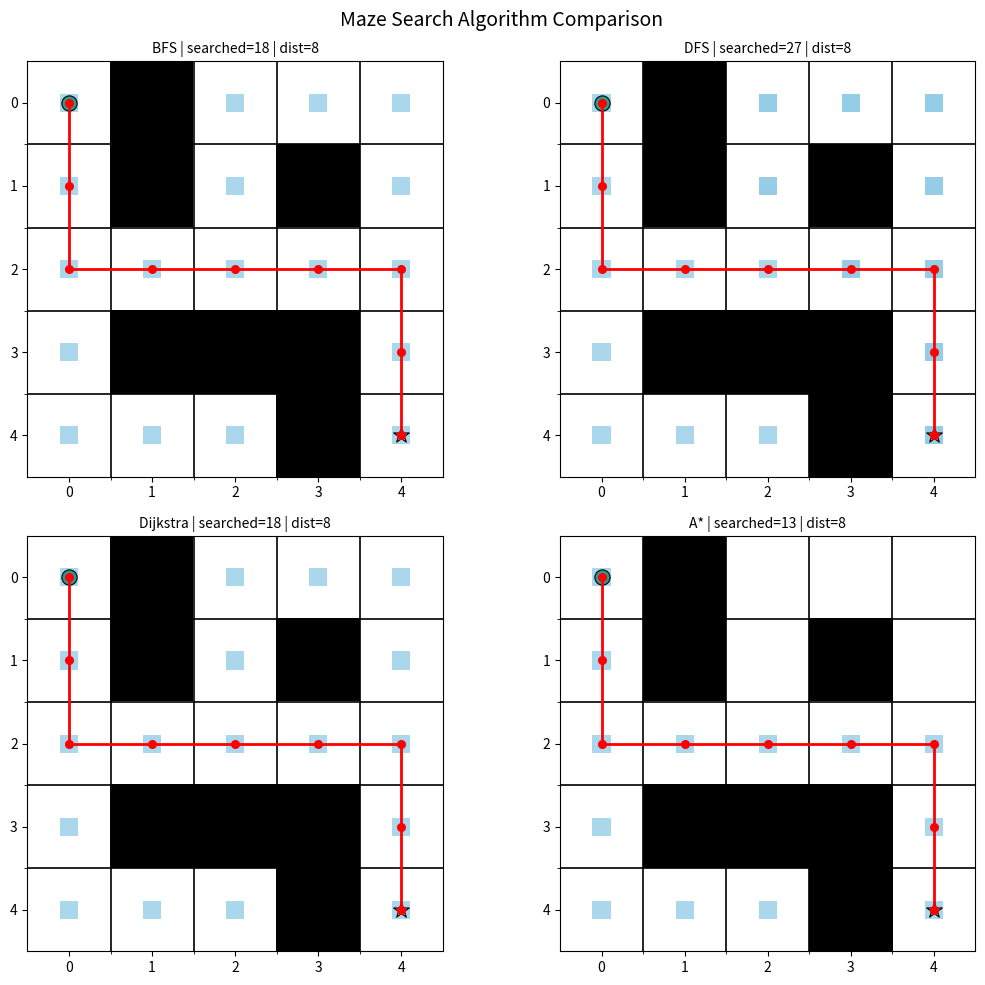

Python code for this plot:
from collections import deque
import heapq

import matplotlib.pyplot as plt


def _valid_setup(maze, start, goal):
    rows, cols = len(maze), len(maze[0])
    sx, sy = start
    gx, gy = goal
    if not (0 <= sx < rows and 0 <= sy < cols and 0 <= gx < rows and 0 <= gy < cols):
        return False
    if maze[sx][sy] != 0 or maze[gx][gy] != 0:
        return False
    return True


def _build_path(parent, start, goal):
    if goal not in parent:
        return []
    path = []
    cur = goal
    while cur is not None:
        path.append(cur)
        cur = parent[cur]
    path.reverse()
    if not path or path[0] != start:
        return []
    return path


def bfs_search(maze, start, goal):
    if not _valid_setup(maze, start, goal):
        return [], []

    rows, cols = len(maze), len(maze[0])
    q = deque([start])
    visited = {start}
    parent = {start: None}
    searched = [start]
    dirs = [(-1, 0), (1, 0), (0, -1), (0, 1)]

    while q:
        x, y = q.popleft()
        if (x, y) == goal:
            break
        for dx, dy in dirs:
            nx, ny = x + dx, y + dy
            if 0 <= nx < rows and 0 <= ny < cols and maze[nx][ny] == 0 and (nx, ny) not in visited:
                visited.add((nx, ny))
                parent[(nx, ny)] = (x, y)
                searched.append((nx, ny))
                q.append((nx, ny))

    return searched, _build_path(parent, start, goal)


def dfs_search(maze, start, goal):
    if not _valid_setup(maze, start, goal):
        return [], []

    rows, cols = len(maze), len(maze[0])
    visited = set()
    searched = []
    dirs = [(-1, 0), (1, 0), (0, -1), (0, 1)]
    best_path = []

    def dfs(cur, cur_path):
        nonlocal best_path
        if best_path and len(cur_path) >= len(best_path):
            return

        visited.add(cur)
        searched.append(cur)
        cur_path.append(cur)

        if cur == goal:
            best_path = cur_path[:]
        else:
            x, y = cur
            for dx, dy in dirs:
                nx, ny = x + dx, y + dy
                nxt = (nx, ny)
                if 0 <= nx < rows and 0 <= ny < cols and maze[nx][ny] == 0 and nxt not in visited:
                    dfs(nxt, cur_path)

        cur_path.pop()
        visited.remove(cur)

    dfs(start, [])
    return searched, best_path


def dijkstra_search(maze, start, goal):
    if not _valid_setup(maze, start, goal):
        return [], []

    rows, cols = len(maze), len(maze[0])
    inf = 10**18
    dist = [[inf] * cols for _ in range(rows)]
    dist[start[0]][start[1]] = 0
    parent = {start: None}
    searched = []
    pq = [(0, start[0], start[1])]
    dirs = [(-1, 0), (1, 0), (0, -1), (0, 1)]

    while pq:
        d, x, y = heapq.heappop(pq)
        if d != dist[x][y]:
            continue
        searched.append((x, y))
        if (x, y) == goal:
            break

        for dx, dy in dirs:
            nx, ny = x + dx, y + dy
            if 0 <= nx < rows and 0 <= ny < cols and maze[nx][ny] == 0:
                nd = d + 1
                if nd < dist[nx][ny]:
                    dist[nx][ny] = nd
                    parent[(nx, ny)] = (x, y)
                    heapq.heappush(pq, (nd, nx, ny))

    return searched, _build_path(parent, start, goal)


def a_star_search(maze, start, goal):
    if not _valid_setup(maze, start, goal):
        return [], []

    def h(pos):
        return abs(pos[0] - goal[0]) + abs(pos[1] - goal[1])

    rows, cols = len(maze), len(maze[0])
    inf = 10**18
    g = [[inf] * cols for _ in range(rows)]
    g[start[0]][start[1]] = 0
    parent = {start: None}
    searched = []
    pq = [(h(start), 0, start[0], start[1])]
    dirs = [(-1, 0), (1, 0), (0, -1), (0, 1)]

    while pq:
        f, cur_g, x, y = heapq.heappop(pq)
        if cur_g != g[x][y]:
            continue
        searched.append((x, y))
        if (x, y) == goal:
            break

        for dx, dy in dirs:
            nx, ny = x + dx, y + dy
            if 0 <= nx < rows and 0 <= ny < cols and maze[nx][ny] == 0:
                ng = cur_g + 1
                if ng < g[nx][ny]:
                    g[nx][ny] = ng
                    parent[(nx, ny)] = (x, y)
                    heapq.heappush(pq, (ng + h((nx, ny)), ng, nx, ny))

    return searched, _build_path(parent, start, goal)


def run_search(maze, start, goal, algorithm):
    algo = algorithm.strip().lower()
    if algo == "bfs":
        return bfs_search(maze, start, goal)
    if algo == "dfs":
        return dfs_search(maze, start, goal)
    if algo == "dijkstra":
        return dijkstra_search(maze, start, goal)
    if algo in ("a*", "astar", "a_star"):
        return a_star_search(maze, start, goal)
    raise ValueError(f"Unknown algorithm: {algorithm}")


def draw_maze(ax, maze, path, searched, start, goal, title):
    rows, cols = len(maze), len(maze[0])
    ax.imshow(maze, cmap="Greys", interpolation="nearest")

    if searched:
        s_x, s_y = zip(*searched)
        ax.scatter(s_y, s_x, s=170, c="#8ecae6", marker="s", edgecolors="none", alpha=0.75)

    if path:
        p_x, p_y = zip(*path)
        ax.plot(p_y, p_x, marker="o", markersize=5.5, color="red", linewidth=2)

    ax.scatter(start[1], start[0], s=120, c="#2a9d8f", marker="o", edgecolors="black", linewidths=0.8)
    ax.scatter(goal[1], goal[0], s=140, c="#f4a261", marker="*", edgecolors="black", linewidths=0.8)

    ax.set_xticks(range(cols))
    ax.set_yticks(range(rows))
    ax.set_xticks([x - 0.5 for x in range(1, cols)], minor=True)
    ax.set_yticks([y - 0.5 for y in range(1, rows)], minor=True)
    ax.grid(which="minor", color="black", linestyle="-", linewidth=1.2)
    ax.set_title(title, fontsize=10)


def visualize_single(maze, start, goal, algorithm):
    searched, path = run_search(maze, start, goal, algorithm)
    path_len = len(path) - 1 if path else -1
    title = f"{algorithm.upper()} | searched={len(searched)} | dist={path_len}"

    fig, ax = plt.subplots(1, 1, figsize=(6, 6))
    draw_maze(ax, maze, path, searched, start, goal, title)
    fig.tight_layout()
    plt.show()


def visualize_compare_all(maze, start, goal):
    algorithms = ["BFS", "DFS", "Dijkstra", "A*"]
    fig, axes = plt.subplots(2, 2, figsize=(11, 10))
    axes = axes.flatten()

    for ax, algo in zip(axes, algorithms):
        searched, path = run_search(maze, start, goal, algo)
        path_len = len(path) - 1 if path else -1
        title = f"{algo} | searched={len(searched)} | dist={path_len}"
        draw_maze(ax, maze, path, searched, start, goal, title)

    fig.suptitle("Maze Search Algorithm Comparison", fontsize=14)
    fig.tight_layout()
    plt.show()


if __name__ == "__main__":
    maze = [
        [0, 1, 0, 0, 0],
        [0, 1, 0, 1, 0],
        [0, 0, 0, 0, 0],
        [0, 1, 1, 1, 0],
        [0, 0, 0, 1, 0],
    ]
    start = (0, 0)
    goal = (4, 4)

    # mode 可选："single" 或 "compare"
    mode = "compare"
    # algorithm 在 mode="single" 时生效，可选："BFS" "DFS" "Dijkstra" "A*"
    algorithm = "A*"

    if mode == "single":
        visualize_single(maze, start, goal, algorithm)
    else:
        visualize_compare_all(maze, start, goal)
